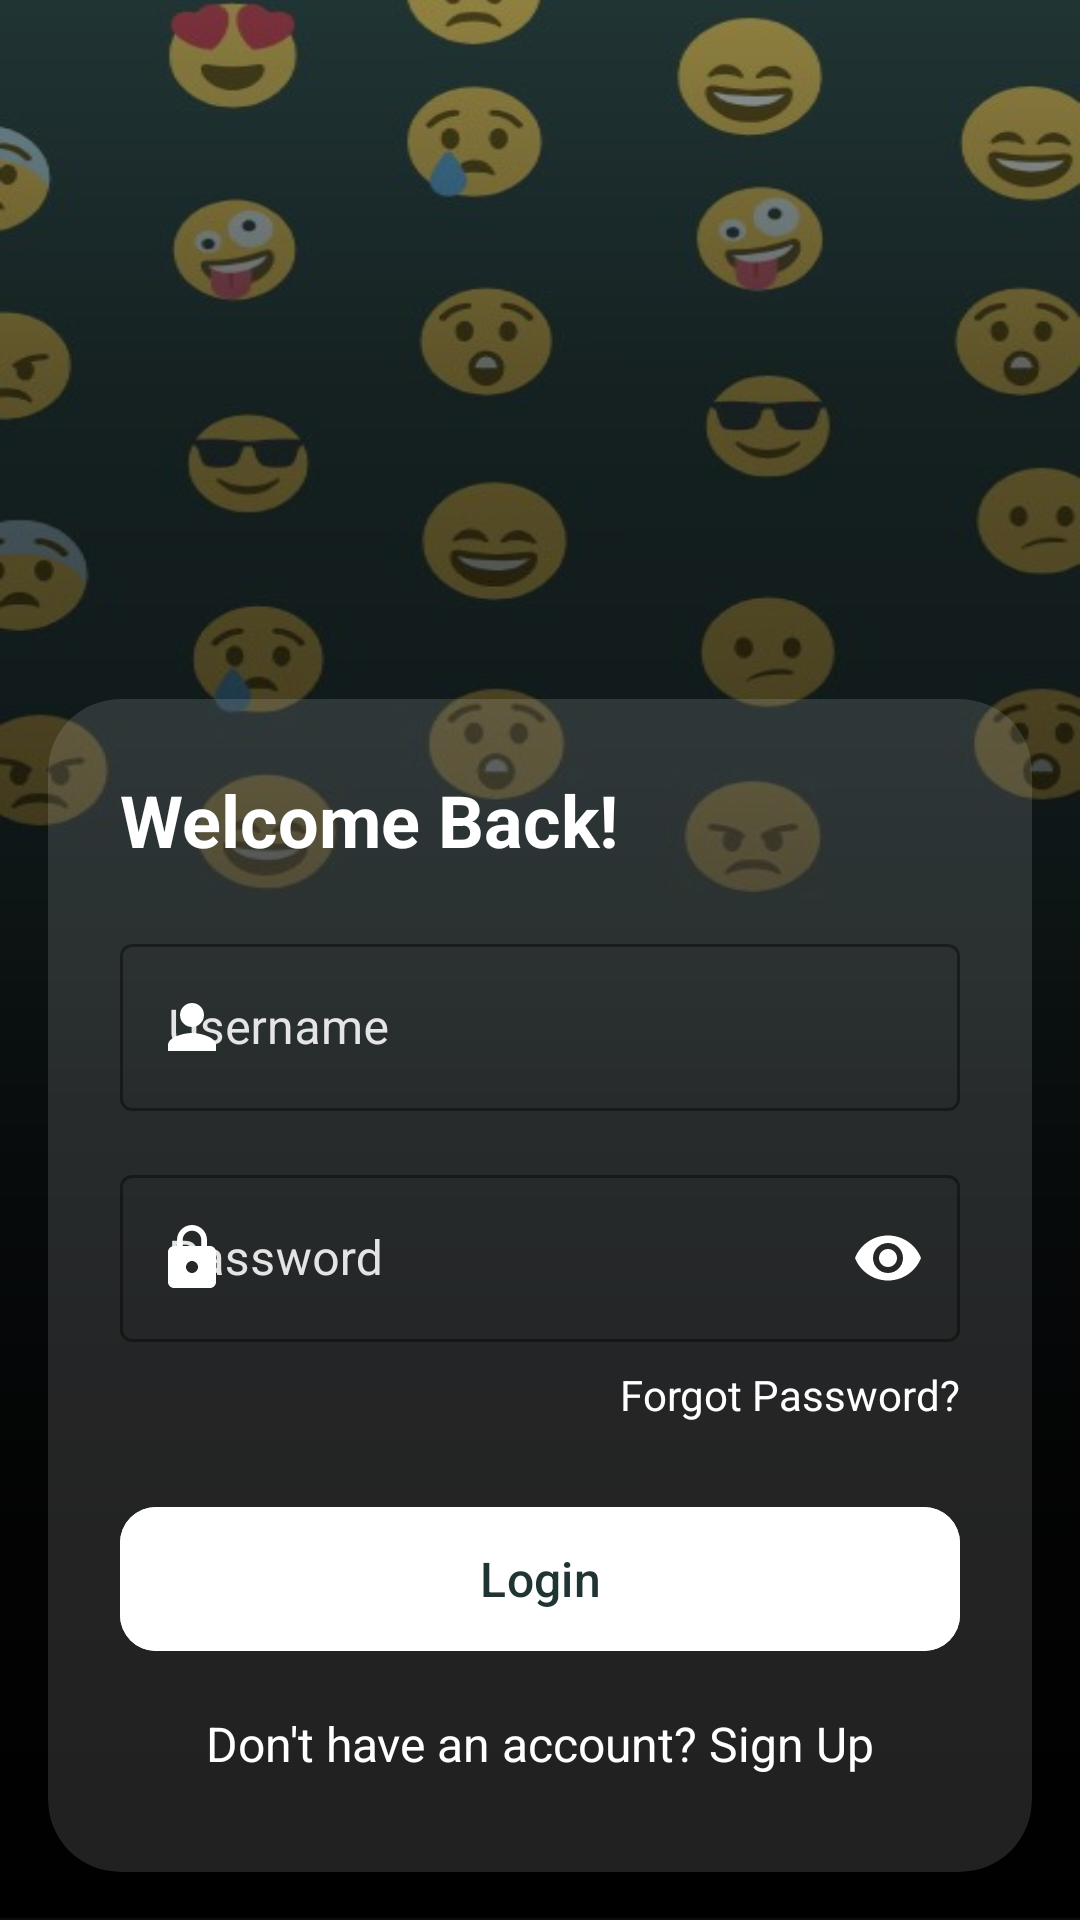

The Android layout XML behind this screen, and the referenced resources:
<!-- AndroidManifest.xml: application theme Theme.MoodSync -->
<!-- res/layout/login.xml -->
<?xml version="1.0" encoding="utf-8"?>
    <FrameLayout xmlns:android="http://schemas.android.com/apk/res/android"
        xmlns:app="http://schemas.android.com/apk/res-auto"
        xmlns:tools="http://schemas.android.com/tools"
        android:layout_width="match_parent"
        android:layout_height="match_parent"
        android:background="@drawable/background_login"
        tools:context=".MainActivity">

        <androidx.cardview.widget.CardView
            android:layout_width="match_parent"
            android:layout_height="wrap_content"
            android:layout_gravity="bottom"
            android:layout_margin="16dp"
            app:cardCornerRadius="24dp"
            app:cardElevation="0dp"
            app:cardBackgroundColor="#20FFFFFF">

            <LinearLayout
                android:layout_width="match_parent"
                android:layout_height="wrap_content"
                android:orientation="vertical"
                android:paddingLeft="24dp"
                android:paddingTop="24dp"
                android:paddingRight="24dp"
                android:paddingBottom="32dp">

                <TextView
                    android:layout_width="wrap_content"
                    android:layout_height="wrap_content"
                    android:layout_marginBottom="20dp"
                    android:text="Welcome Back!"
                    android:textColor="#FFFFFF"
                    android:textSize="24sp"
                    android:textStyle="bold" />

                <com.google.android.material.textfield.TextInputLayout
                    style="@style/Widget.MaterialComponents.TextInputLayout.OutlinedBox"
                    android:layout_width="match_parent"
                    android:layout_height="wrap_content"
                    android:hint="Username"
                    android:textColorHint="#E0FFFFFF"
                    app:boxStrokeColor="#FFFFFF"
                    app:endIconMode="clear_text"
                    app:endIconTint="#FFFFFF"
                    app:hintTextColor="#FFFFFF"
                    app:startIconDrawable="@drawable/username_icon"
                    app:startIconTint="#FFFFFF">

                    <com.google.android.material.textfield.TextInputEditText
                        android:id="@+id/usernameLogin"
                        android:layout_width="match_parent"
                        android:layout_height="wrap_content"
                        android:textColor="#FFFFFF" />
                </com.google.android.material.textfield.TextInputLayout>

                <com.google.android.material.textfield.TextInputLayout
                    style="@style/Widget.MaterialComponents.TextInputLayout.OutlinedBox"
                    android:layout_width="match_parent"
                    android:layout_height="wrap_content"
                    android:layout_marginTop="16dp"
                    android:hint="Password"
                    android:textColorHint="#E0FFFFFF"
                    app:boxStrokeColor="#FFFFFF"
                    app:endIconMode="password_toggle"
                    app:endIconTint="#FFFFFF"
                    app:hintTextColor="#FFFFFF"
                    app:startIconDrawable="@drawable/password_icon"
                    app:startIconTint="#FFFFFF">

                    <com.google.android.material.textfield.TextInputEditText
                        android:id="@+id/passwordLogin"
                        android:layout_width="match_parent"
                        android:layout_height="wrap_content"
                        android:inputType="textPassword"
                        android:textColor="#FFFFFF" />
                </com.google.android.material.textfield.TextInputLayout>

                <TextView
                    android:layout_width="wrap_content"
                    android:layout_height="wrap_content"
                    android:layout_gravity="end"
                    android:layout_marginTop="8dp"
                    android:text="Forgot Password?"
                    android:textColor="#FFFFFF"
                    android:textSize="14sp" />

                <com.google.android.material.button.MaterialButton
                    android:id="@+id/loginButton"
                    android:layout_width="match_parent"
                    android:layout_height="56dp"
                    android:layout_marginTop="24dp"
                    android:backgroundTint="#FFFFFF"
                    android:clickable="true"
                    android:focusable="true"
                    android:text="Login"
                    android:textColor="#203434"
                    android:textSize="16sp"
                    app:cornerRadius="12dp" />

                <TextView
                    android:id="@+id/go_to_signup"
                    android:layout_width="wrap_content"
                    android:layout_height="wrap_content"
                    android:layout_gravity="center_horizontal"
                    android:layout_marginTop="16dp"
                    android:text="Don't have an account? Sign Up"
                    android:textColor="#FFFFFF"
                    android:textSize="16sp" />

            </LinearLayout>
        </androidx.cardview.widget.CardView>
    </FrameLayout>
<!-- resources referenced by this layout -->
<resources>
  <!-- drawable background_login: png bitmap (drawable, 31272 bytes) -->
  <!-- drawable password_icon (drawable) -->
  <vector xmlns:android="http://schemas.android.com/apk/res/android"
      android:width="24dp"
      android:height="24dp"
      android:viewportWidth="24"
      android:viewportHeight="24">
      <path
          android:fillColor="#C8AD7E"
          android:pathData="M18,8h-1L17,6c0,-2.76 -2.24,-5 -5,-5S7,3.24 7,6v2L6,8c-1.1,0 -2,0.9 -2,2v10c0,1.1 0.9,2 2,2h12c1.1,0 2,-0.9 2,-2L20,10c0,-1.1 -0.9,-2 -2,-2zM12,17c-1.1,0 -2,-0.9 -2,-2s0.9,-2 2,-2 2,0.9 2,2 -0.9,2 -2,2zM15.1,8L8.9,8L8.9,6c0,-1.71 1.39,-3.1 3.1,-3.1 1.71,0 3.1,1.39 3.1,3.1v2z"/>
  </vector>
  <!-- drawable username_icon (drawable) -->
  <vector xmlns:android="http://schemas.android.com/apk/res/android"
      android:width="24dp"
      android:height="24dp"
      android:viewportWidth="24"
      android:viewportHeight="24">
      <path
          android:fillColor="#C8AD7E"
          android:pathData="M12,12c2.21,0 4,-1.79 4,-4s-1.79,-4 -4,-4 -4,1.79 -4,4 1.79,4 4,4zM12,14c-2.67,0 -8,1.34 -8,4v2h16v-2c0,-2.66 -5.33,-4 -8,-4z"/>
  </vector>
  <style name="Theme.MoodSync" parent="Base.Theme.MoodSync" />
  <style name="Base.Theme.MoodSync" parent="Theme.Material3.DayNight.NoActionBar">
          
           <item name="colorPrimary">#00000000</item>
      </style>
</resources>
